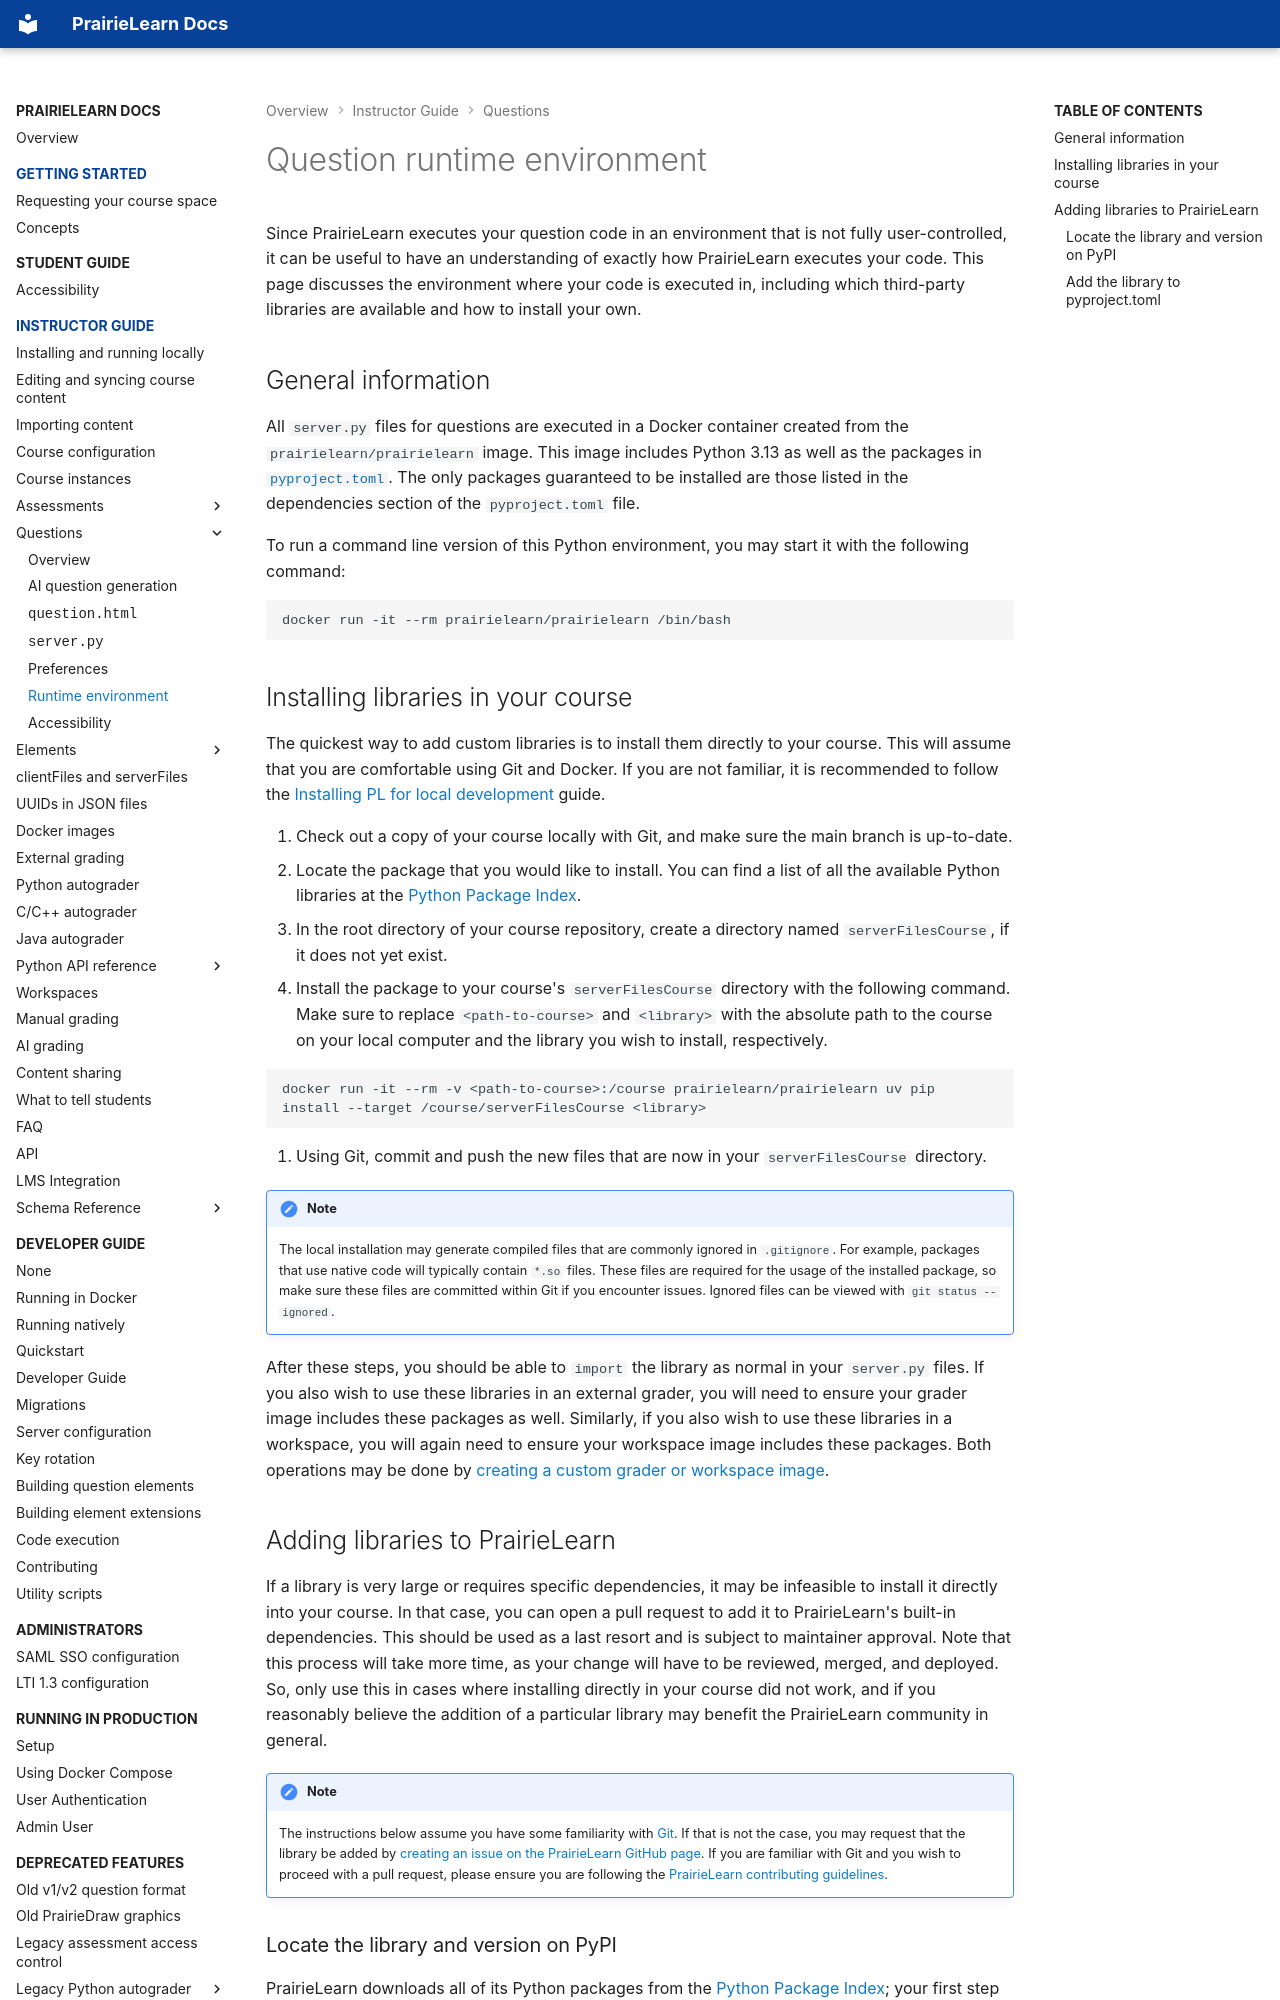

repository: PrairieLearn/PrairieLearn · page: question/runtime/index.html · generator: mkdocs

# Question runtime environment

Since PrairieLearn executes your question code in an environment that is not fully user-controlled, it can be useful to have an understanding of exactly how PrairieLearn executes your code. This page discusses the environment where your code is executed in, including which third-party libraries are available and how to install your own.

## General information

All `server.py` files for questions are executed in a Docker container created from the `prairielearn/prairielearn` image. This image includes Python 3.13 as well as the packages in [`pyproject.toml`](https://github.com/PrairieLearn/PrairieLearn/blob/master/pyproject.toml). The only packages guaranteed to be installed are those listed in the dependencies section of the `pyproject.toml` file.

To run a command line version of this Python environment, you may start it with the following command:

```sh
docker run -it --rm prairielearn/prairielearn /bin/bash
```

## Installing libraries in your course

The quickest way to add custom libraries is to install them directly to your course. This will assume that you are comfortable using Git and Docker. If you are not familiar, it is recommended to follow the [Installing PL for local development](../installing.md) guide.

1. Check out a copy of your course locally with Git, and make sure the main branch is up-to-date.
2. Locate the package that you would like to install. You can find a list of all the available Python libraries at the [Python Package Index](https://pypi.org).
3. In the root directory of your course repository, create a directory named `serverFilesCourse`, if it does not yet exist.
4. Install the package to your course's `serverFilesCourse` directory with the following command. Make sure to replace `<path-to-course>` and `<library>` with the absolute path to the course on your local computer and the library you wish to install, respectively.

   ```sh
   docker run -it --rm -v <path-to-course>:/course prairielearn/prairielearn uv pip install --target /course/serverFilesCourse <library>
   ```

5. Using Git, commit and push the new files that are now in your `serverFilesCourse` directory.

!!! note

    The local installation may generate compiled files that are commonly ignored in `.gitignore`. For example, packages that use native code will typically contain `*.so` files. These files are required for the usage of the installed package, so make sure these files are committed within Git if you encounter issues. Ignored files can be viewed with `git status --ignored`.

After these steps, you should be able to `import` the library as normal in your `server.py` files. If you also wish to use these libraries in an external grader, you will need to ensure your grader image includes these packages as well. Similarly, if you also wish to use these libraries in a workspace, you will again need to ensure your workspace image includes these packages. Both operations may be done by [creating a custom grader or workspace image](../dockerImages.md#custom-variations-of-maintained-images).

## Adding libraries to PrairieLearn

If a library is very large or requires specific dependencies, it may be infeasible to install it directly into your course. In that case, you can open a pull request to add it to PrairieLearn's built-in dependencies. This should be used as a last resort and is subject to maintainer approval. Note that this process will take more time, as your change will have to be reviewed, merged, and deployed. So, only use this in cases where installing directly in your course did not work, and if you reasonably believe the addition of a particular library may benefit the PrairieLearn community in general.

!!! note

    The instructions below assume you have some familiarity with [Git](https://git-scm.com/book/en/v2). If that is not the case, you may request that the library be added by [creating an issue on the PrairieLearn GitHub page](https://github.com/PrairieLearn/PrairieLearn/issues). If you are familiar with Git and you wish to proceed with a pull request, please ensure you are following the [PrairieLearn contributing guidelines](https://github.com/PrairieLearn/PrairieLearn/blob/master/CONTRIBUTING.md).
